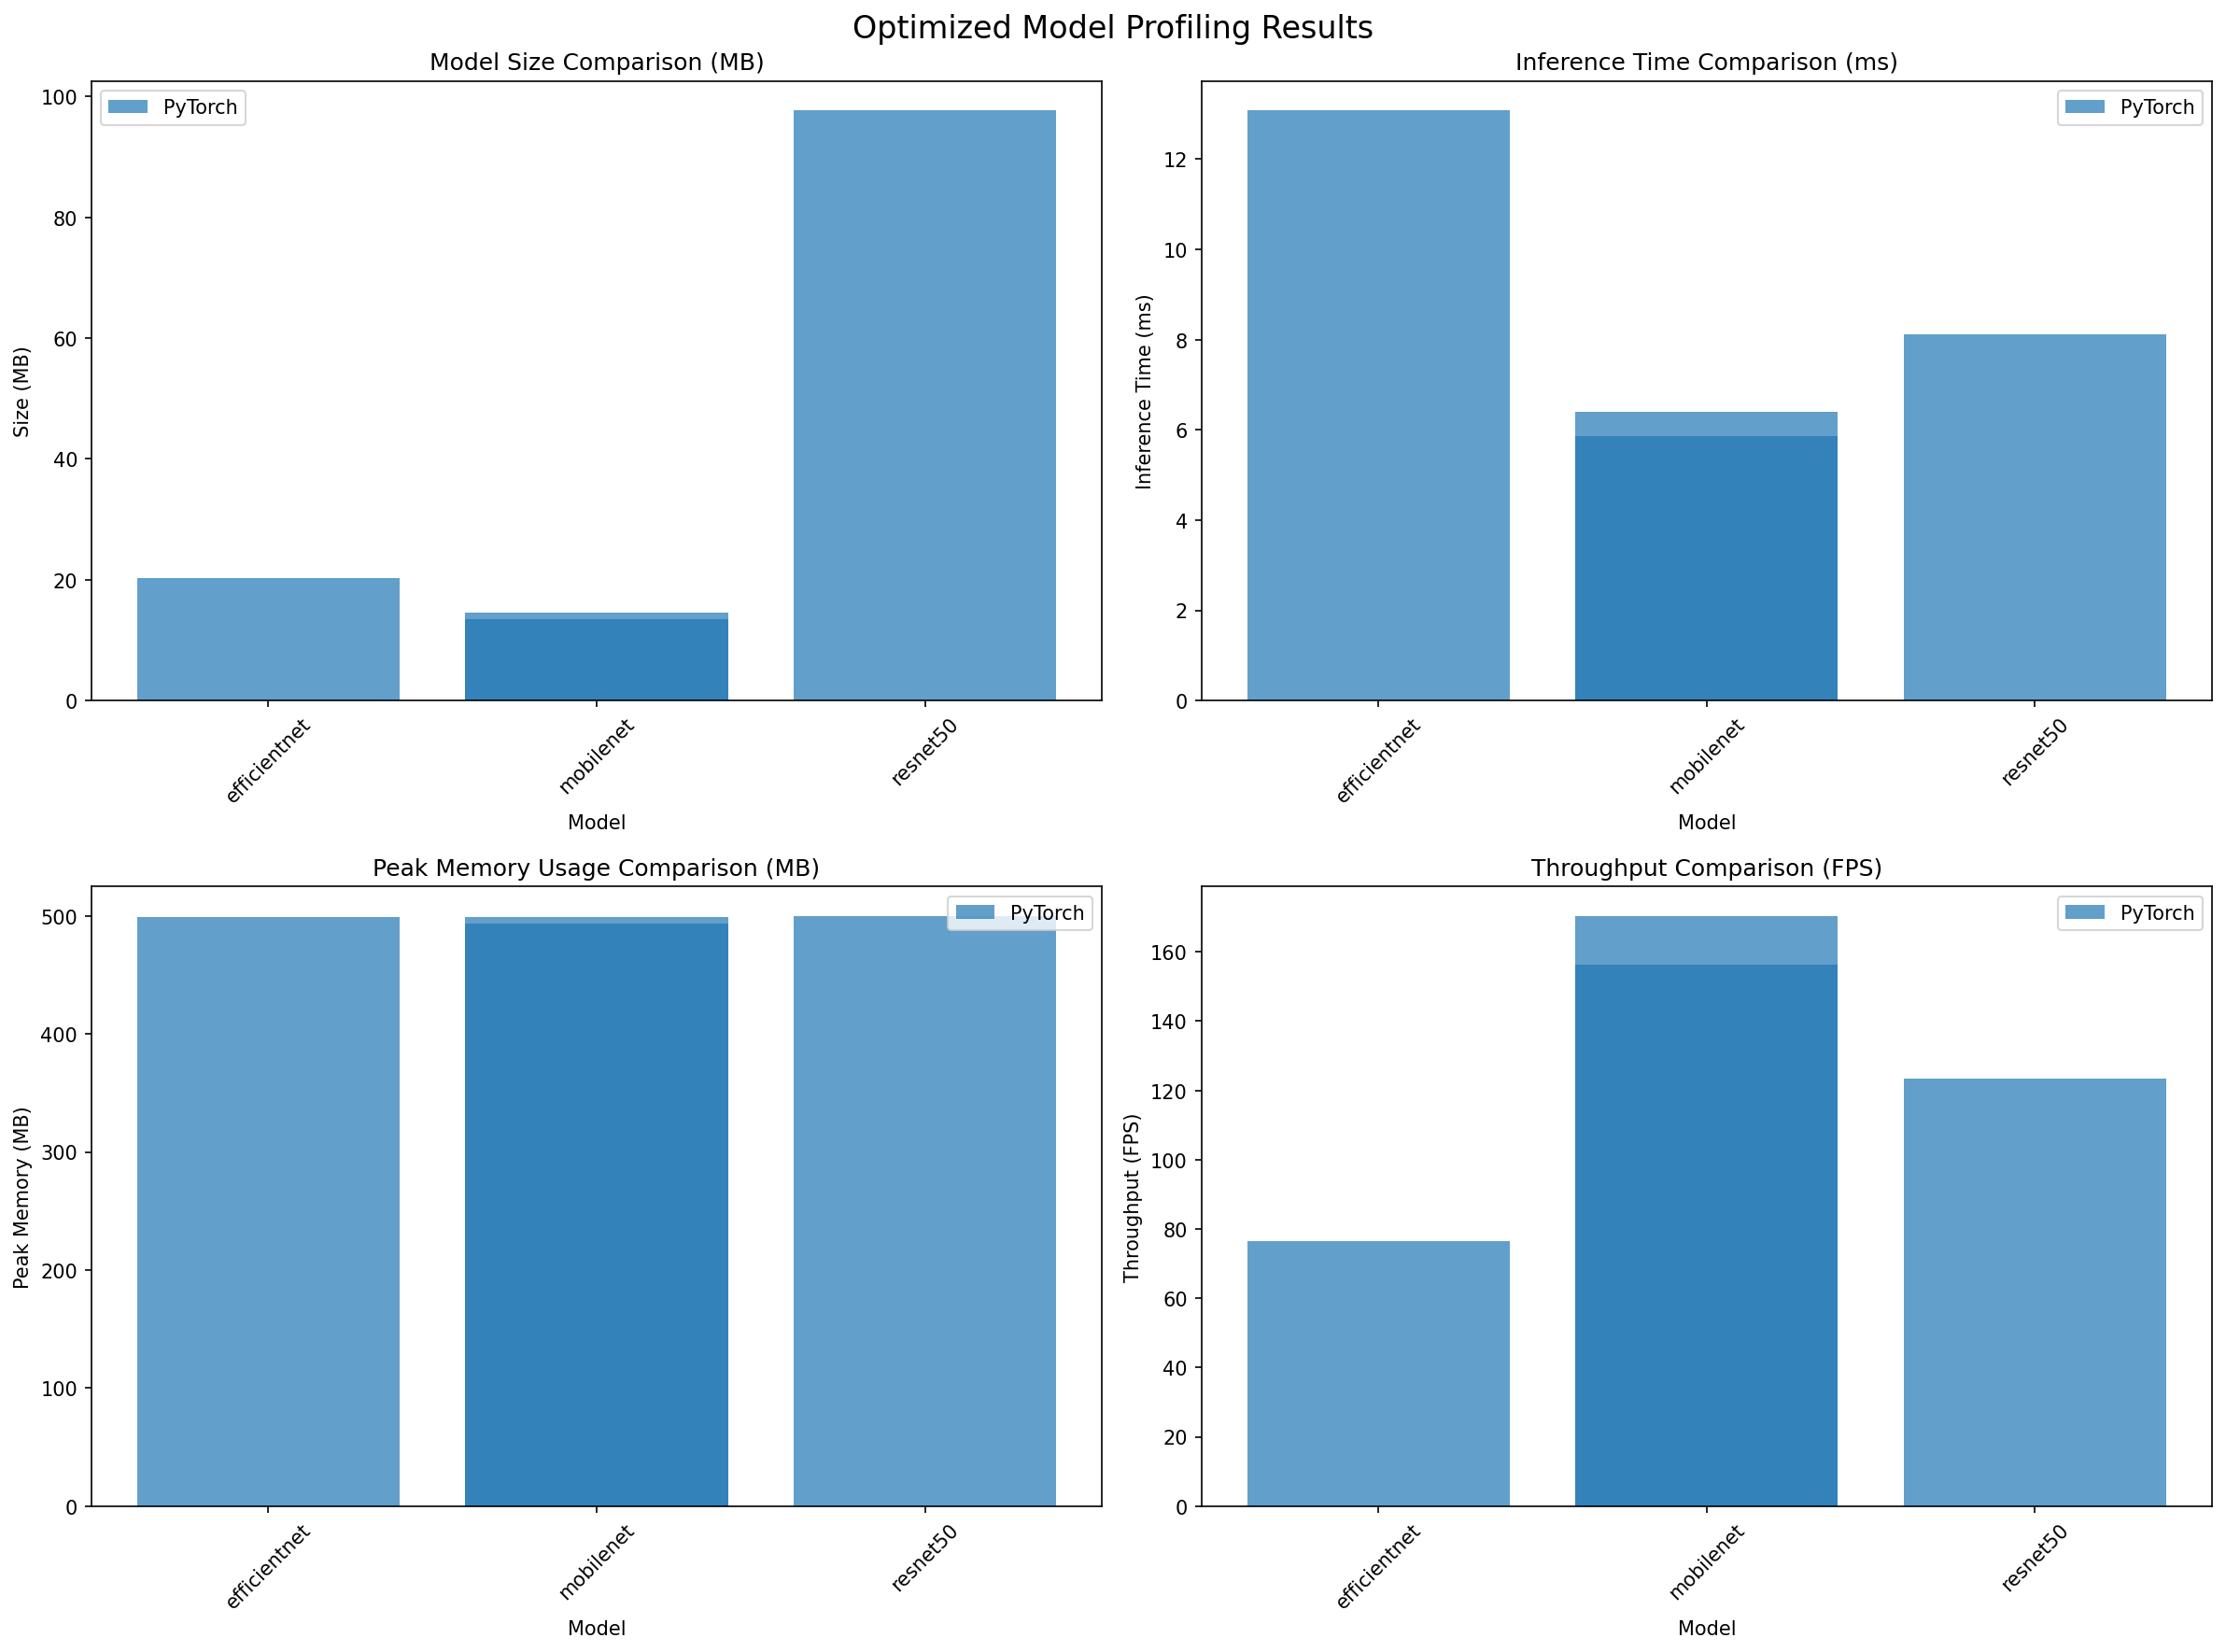

Data behind this chart, as committed beside it:
, Model Type, Model Size (MB), Inference Time (ms), Time Std (ms), Peak Memory (MB), GFLOPs, Parameters (M), Throughput (FPS)
efficientnet_b0_pytorch, PyTorch, 20.33, 13.08, 53.8, 499.3, 0.4151, 5.289, 76.46
mobilenet_v2_pytorch, PyTorch, 13.5, 6.395, 3.71, 499.3, 0.3275, 3.505, 156.4
resnet50_pytorch, PyTorch, 97.7, 8.11, 9.743, 500.1, 4.134, 25.56, 123.3
mobilenet_v4_pytorch, PyTorch, 14.49, 5.869, 2.27, 493.8, 0.1848, 2.468, 170.4
